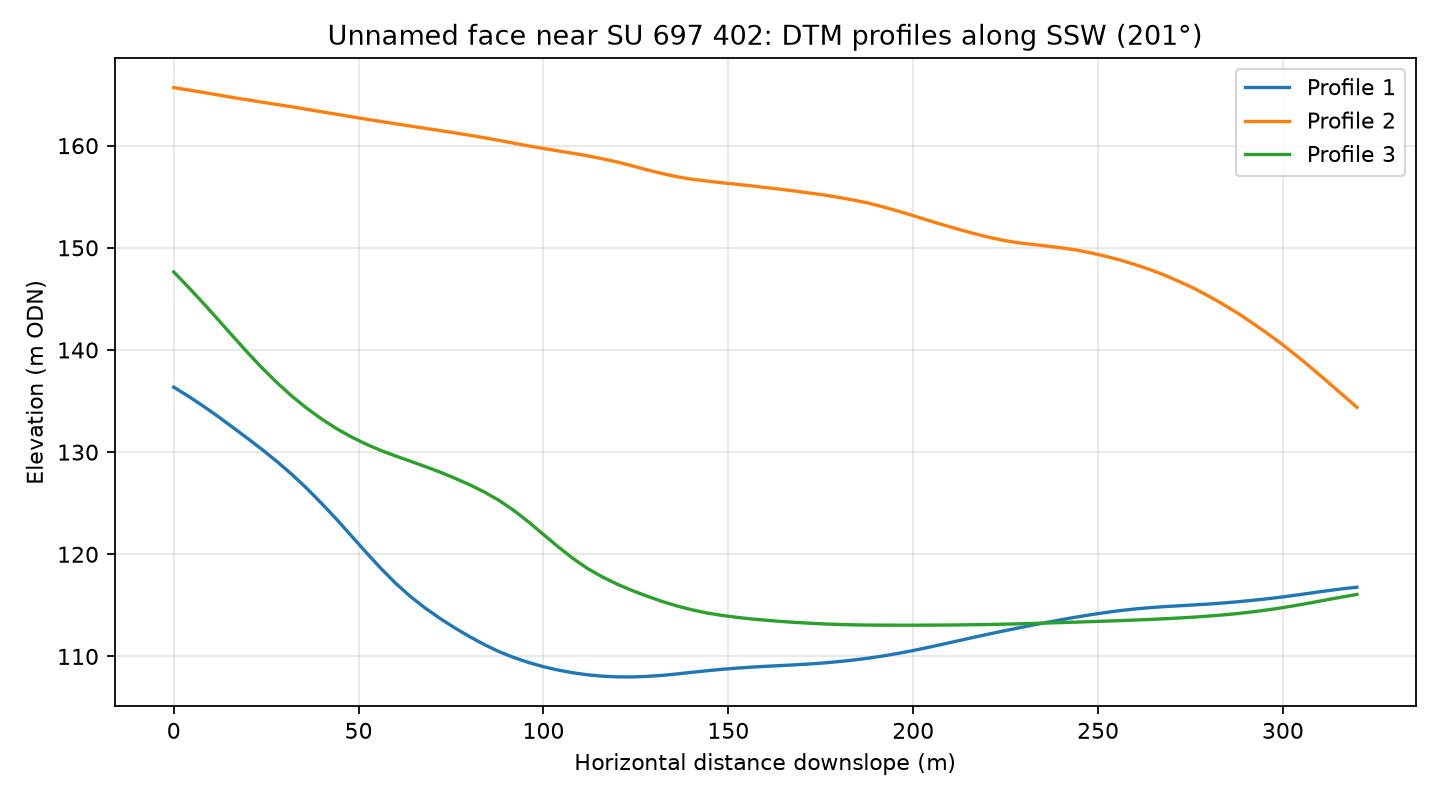

Source data for this figure (header and first rows):
profile, distance_m, elevation_m
1, 0.0, 136.4
1, 4.0, 135.5
1, 8.0, 134.5
1, 12.0, 133.5
1, 16.0, 132.4
1, 20.0, 131.3
1, 24.0, 130.2
1, 28.0, 129.1
1, 32.0, 127.8
1, 36.0, 126.4
1, 40.0, 125
1, 44.0, 123.4
1, 48.0, 121.8
1, 52.0, 120.2
1, 56.0, 118.6
1, 60.0, 117.2
1, 64.0, 115.9
1, 68.0, 114.7
1, 72.0, 113.7
1, 76.0, 112.8
1, 80.0, 111.9
1, 84.0, 111.2
1, 88.0, 110.5
1, 92.0, 109.9
1, 96.0, 109.4
1, 100.0, 109
1, 104.0, 108.7
1, 108.0, 108.4
1, 112.0, 108.2
1, 116.0, 108.1
1, 120.0, 108
1, 124.0, 108
1, 128.0, 108
1, 132.0, 108.1
1, 136.0, 108.3
1, 140.0, 108.4
1, 144.0, 108.6
1, 148.0, 108.7
1, 152.0, 108.8
1, 156.0, 108.9
1, 160.0, 109
1, 164.0, 109.1
1, 168.0, 109.2
1, 172.0, 109.3
1, 176.0, 109.4
1, 180.0, 109.5
1, 184.0, 109.7
1, 188.0, 109.8
1, 192.0, 110.1
1, 196.0, 110.3
1, 200.0, 110.6
1, 204.0, 110.9
1, 208.0, 111.2
1, 212.0, 111.5
1, 216.0, 111.8
1, 220.0, 112.2
1, 224.0, 112.5
1, 228.0, 112.8
1, 232.0, 113
1, 236.0, 113.3
... 183 more rows
